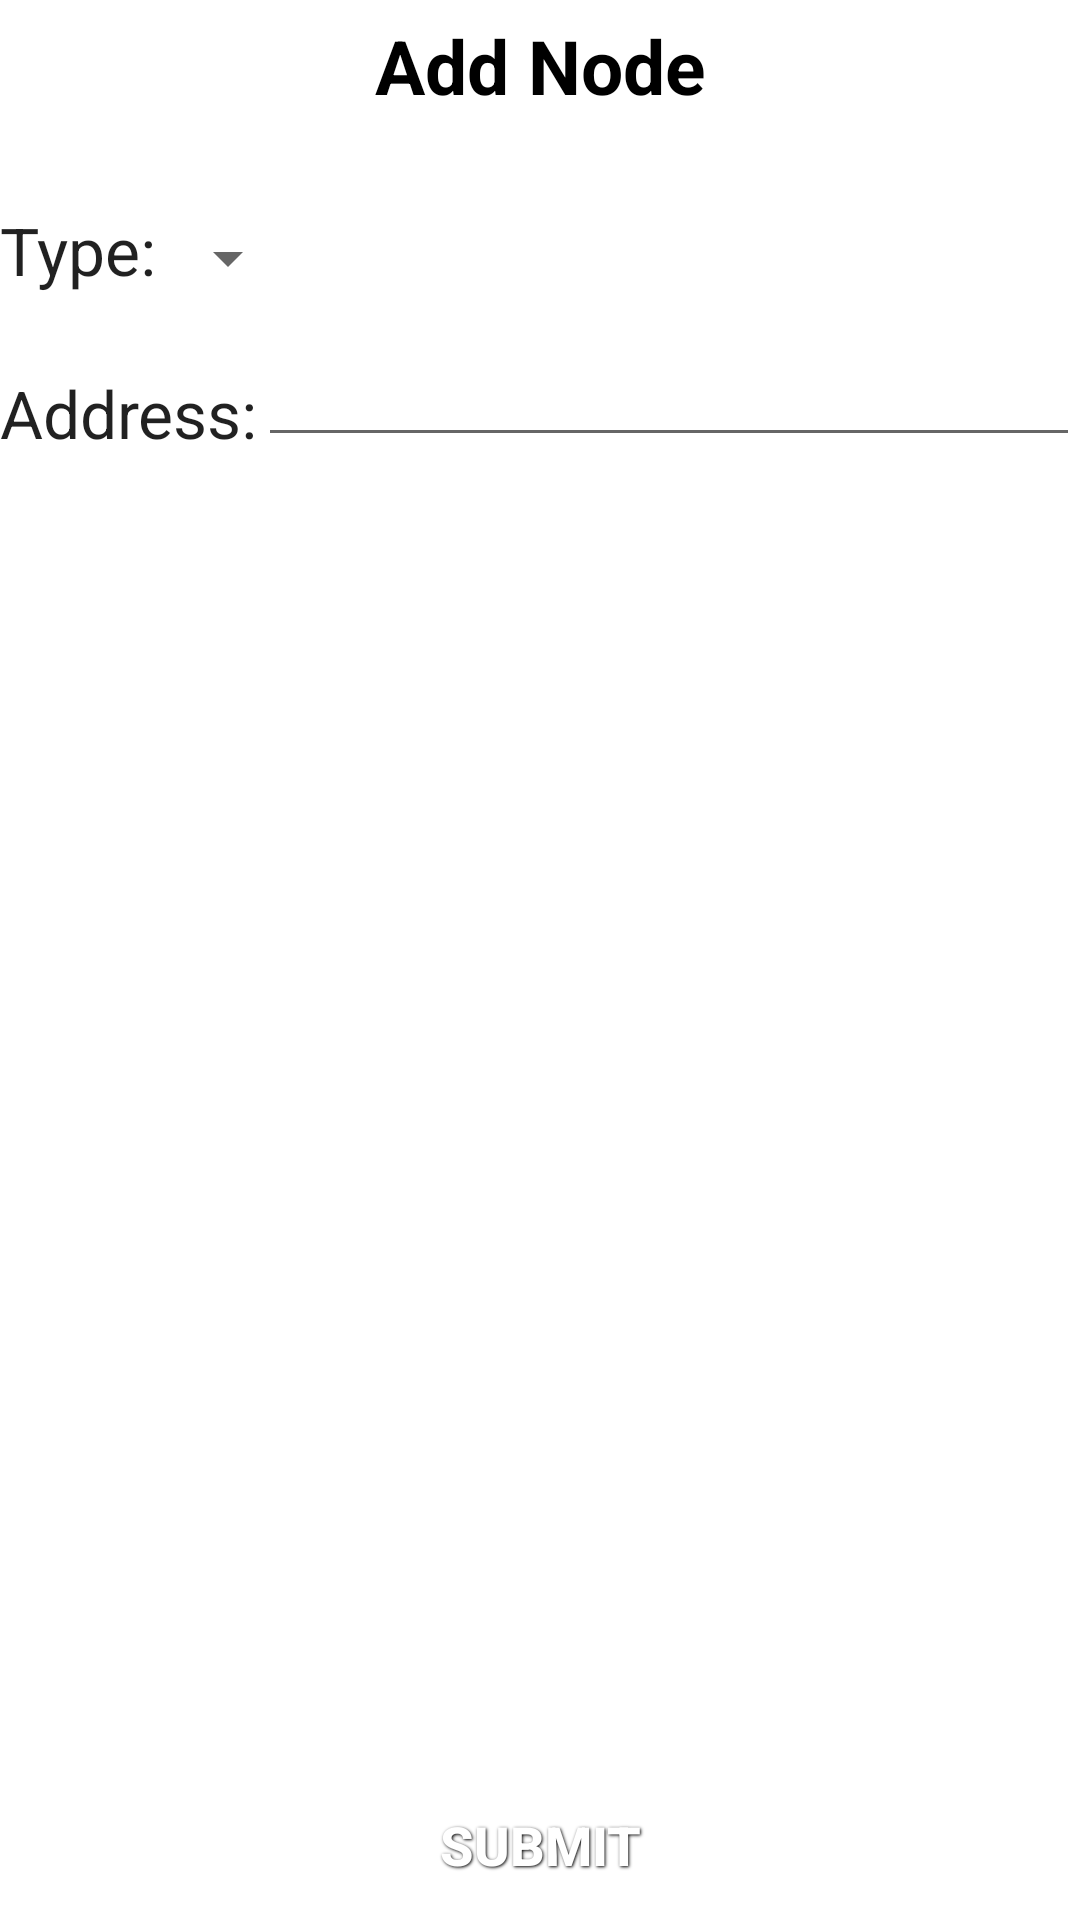

Reconstruct the res/layout file that produces this screen, plus the resources it refers to.
<!-- AndroidManifest.xml: application theme AppTheme -->
<!-- res/layout/add_node.xml -->
<?xml version="1.0" encoding="utf-8"?>
<RelativeLayout xmlns:android="http://schemas.android.com/apk/res/android"
android:layout_width="match_parent"
android:layout_height="match_parent"
android:background="#fff" >

<LinearLayout
    android:id="@+id/top_layover"
    android:layout_width="fill_parent"
    android:layout_height="wrap_content"
    android:layout_alignParentLeft="true"
    android:layout_alignParentTop="true"
    android:background="@drawable/blue_gradient"
    android:orientation="horizontal" >

    <TextView
        style="@style/BlackText"
        android:layout_height="wrap_content"
        android:layout_gravity="center"
        android:gravity="center"
        android:text="Add Node"
        android:textAppearance="?android:attr/textAppearanceLarge" />


</LinearLayout>

<LinearLayout
    android:id="@+id/bottom_layover"
    android:layout_width="fill_parent"
    android:layout_height="wrap_content"
    android:layout_alignParentBottom="true"
    android:layout_alignParentLeft="true"
    android:background="@drawable/blue_gradient"
    android:orientation="vertical">

    <Button
        android:id="@+id/submit"
        style="@style/WhiteText"
        android:layout_width="fill_parent"
        android:layout_height="wrap_content"
        android:layout_gravity="right"
        android:background="@drawable/black_button"
        android:text="Submit" />

</LinearLayout>



    <TextView
        android:layout_width="wrap_content"
        android:layout_height="wrap_content"
        android:textAppearance="?android:attr/textAppearanceLarge"
        android:text="Type:"
        android:id="@+id/textView"
        android:layout_below="@+id/top_layover"
        android:layout_alignParentLeft="true"
        android:layout_alignParentStart="true"
        android:layout_marginTop="25dp" />

    <TextView
        android:layout_width="wrap_content"
        android:layout_height="wrap_content"
        android:textAppearance="?android:attr/textAppearanceMedium"
        android:id="@+id/textView3"
        android:layout_below="@+id/textView"
        android:layout_alignParentLeft="true"
        android:layout_alignParentStart="true" />

    <TextView
        android:layout_width="wrap_content"
        android:layout_height="wrap_content"
        android:textAppearance="?android:attr/textAppearanceLarge"
        android:text="Address:"
        android:id="@+id/textView4"
        android:layout_below="@+id/textView"
        android:layout_alignParentLeft="true"
        android:layout_alignParentStart="true"
        android:layout_marginTop="25dp" />

    <EditText
        android:layout_width="wrap_content"
        android:layout_height="wrap_content"
        android:inputType="number"
        android:ems="10"
        android:id="@+id/etNodeAddress"
        android:layout_alignBottom="@+id/textView4"
        android:layout_alignParentRight="true"
        android:layout_alignParentEnd="true"
        android:layout_toRightOf="@+id/textView4" />

    <Spinner
        android:layout_width="wrap_content"
        android:layout_height="wrap_content"
        android:id="@+id/sNodeType"
        android:layout_alignBottom="@+id/textView"
        android:layout_toRightOf="@+id/textView" />

</RelativeLayout>
<!-- resources referenced by this layout -->
<resources>
  <style name="BlackText">
          <item name="android:layout_width">fill_parent</item>
          <item name="android:layout_height">wrap_content</item>
          <item name="android:textColor">#000000</item>
          <item name="android:gravity">center</item>
          <item name="android:layout_margin">5dp</item>
          <item name="android:textSize">25sp</item>
          <item name="android:textStyle">bold</item>
          <item name="android:shadowColor">#ffffff</item>
          <item name="android:shadowDx">1</item>
          <item name="android:shadowDy">1</item>
          <item name="android:shadowRadius">2</item>
      </style>
  <style name="WhiteText">
          <item name="android:layout_width">fill_parent</item>
          <item name="android:layout_height">wrap_content</item>
          <item name="android:textColor">#ffffff</item>
          <item name="android:gravity">center</item>
          <item name="android:layout_margin">1dp</item>
          <item name="android:textSize">18sp</item>
          <item name="android:textStyle">bold</item>
          <item name="android:shadowColor">#000000</item>
          <item name="android:shadowDx">1</item>
          <item name="android:shadowDy">1</item>
          <item name="android:shadowRadius">2</item>
      </style>
  <style name="AppTheme" parent="Theme.AppCompat.Light.DarkActionBar">
          
      </style>
</resources>
